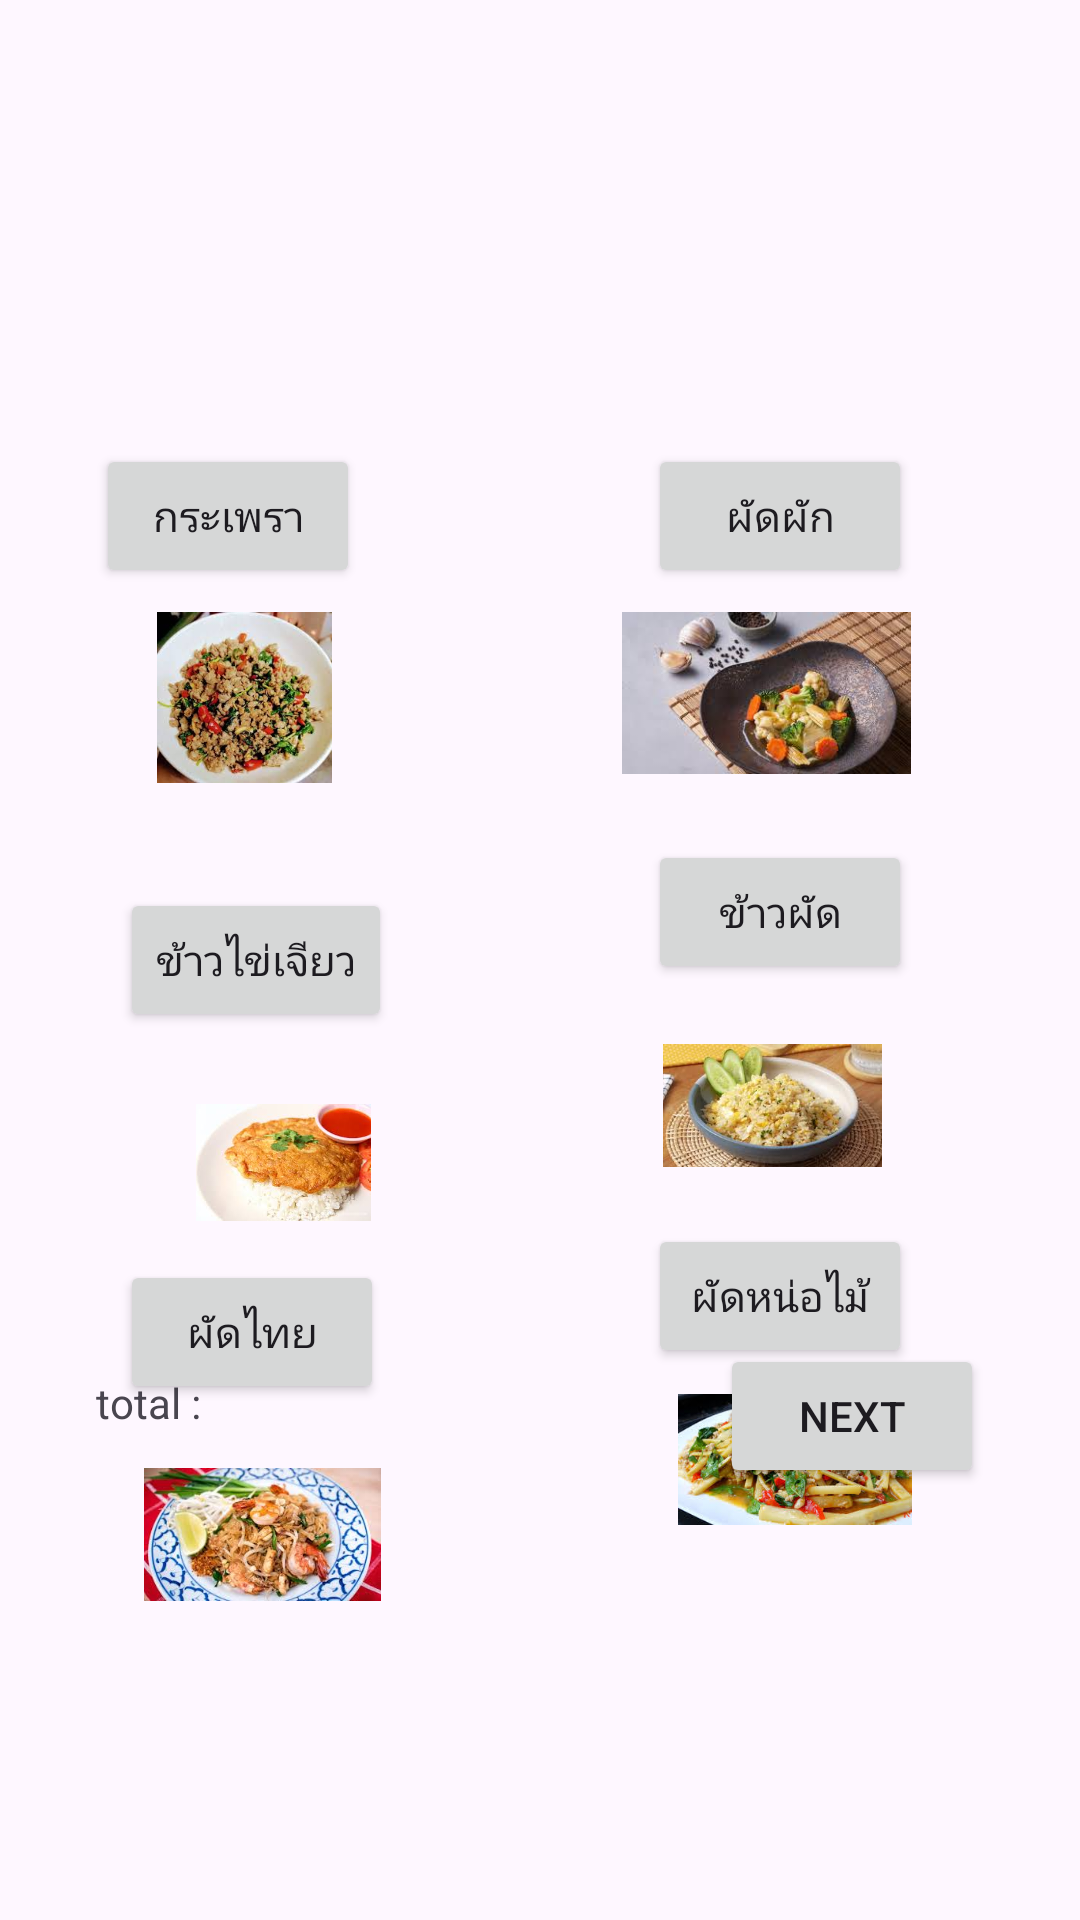

Write the Android layout XML for this screen, with the resource values it uses.
<!-- AndroidManifest.xml: application theme Theme.KOKOK -->
<!-- res/layout/activity_main.xml -->
<?xml version="1.0" encoding="utf-8"?>
<androidx.constraintlayout.widget.ConstraintLayout xmlns:android="http://schemas.android.com/apk/res/android"
    xmlns:app="http://schemas.android.com/apk/res-auto"
    xmlns:tools="http://schemas.android.com/tools"
    android:id="@+id/main"
    android:layout_width="match_parent"
    android:layout_height="match_parent"
    tools:context=".MainActivity">

    <Button
        android:id="@+id/button6"
        android:layout_width="wrap_content"
        android:layout_height="wrap_content"
        android:layout_marginTop="80dp"
        android:layout_marginEnd="56dp"
        android:onClick="disable6"
        android:text="ผัดหน่อไม้"
        app:layout_constraintEnd_toEndOf="parent"
        app:layout_constraintTop_toBottomOf="@+id/button4" />

    <Button
        android:id="@+id/button3"
        android:layout_width="wrap_content"
        android:layout_height="wrap_content"
        android:layout_marginStart="40dp"
        android:layout_marginTop="100dp"
        android:onClick="disable3"
        android:text="ข้าวไข่เจียว"
        app:layout_constraintStart_toStartOf="parent"
        app:layout_constraintTop_toBottomOf="@+id/button" />

    <Button
        android:id="@+id/button"
        android:layout_width="wrap_content"
        android:layout_height="wrap_content"
        android:layout_marginStart="32dp"
        android:layout_marginTop="148dp"
        android:onClick="disable"
        android:text="กระเพรา"
        app:layout_constraintStart_toStartOf="parent"
        app:layout_constraintTop_toTopOf="parent" />

    <Button
        android:id="@+id/button2"
        android:layout_width="wrap_content"
        android:layout_height="wrap_content"
        android:layout_marginTop="148dp"
        android:layout_marginEnd="56dp"
        android:onClick="disable2"
        android:text="ผัดผัก"
        app:layout_constraintEnd_toEndOf="parent"
        app:layout_constraintTop_toTopOf="parent" />

    <Button
        android:id="@+id/button5"
        android:layout_width="wrap_content"
        android:layout_height="wrap_content"
        android:layout_marginStart="40dp"
        android:layout_marginTop="76dp"
        android:onClick="disable5"
        android:text="ผัดไทย"
        app:layout_constraintStart_toStartOf="parent"
        app:layout_constraintTop_toBottomOf="@+id/button3" />

    <Button
        android:id="@+id/button4"
        android:layout_width="wrap_content"
        android:layout_height="wrap_content"
        android:layout_marginTop="84dp"
        android:layout_marginEnd="56dp"
        android:onClick="disable4"
        android:text="ข้าวผัด"
        app:layout_constraintEnd_toEndOf="parent"
        app:layout_constraintTop_toBottomOf="@+id/button2" />

    <TextView
        android:id="@+id/textView"
        android:layout_width="187dp"
        android:layout_height="26dp"
        android:layout_marginStart="32dp"
        android:layout_marginBottom="156dp"
        android:text="total :"
        app:layout_constraintBottom_toBottomOf="parent"
        app:layout_constraintStart_toStartOf="parent" />

    <Button
        android:id="@+id/button7"
        android:layout_width="wrap_content"
        android:layout_height="wrap_content"
        android:layout_marginEnd="32dp"
        android:layout_marginBottom="144dp"
        android:onClick="disable7"
        android:text="next"
        app:layout_constraintBottom_toBottomOf="parent"
        app:layout_constraintEnd_toEndOf="parent" />

    <ImageView
        android:id="@+id/imageView"
        android:layout_width="67dp"
        android:layout_height="57dp"
        android:layout_marginStart="48dp"
        android:layout_marginTop="8dp"
        app:layout_constraintStart_toStartOf="parent"
        app:layout_constraintTop_toBottomOf="@+id/button"
        app:srcCompat="@drawable/img" />

    <ImageView
        android:id="@+id/imageView2"
        android:layout_width="97dp"
        android:layout_height="54dp"
        android:layout_marginTop="8dp"
        android:layout_marginEnd="56dp"
        app:layout_constraintEnd_toEndOf="parent"
        app:layout_constraintTop_toBottomOf="@+id/button2"
        app:srcCompat="@drawable/img_1" />

    <ImageView
        android:id="@+id/imageView3"
        android:layout_width="78dp"
        android:layout_height="61dp"
        android:layout_marginEnd="56dp"
        app:layout_constraintEnd_toEndOf="parent"
        app:layout_constraintTop_toBottomOf="@+id/button6"
        app:srcCompat="@drawable/img_2" />

    <ImageView
        android:id="@+id/imageView4"
        android:layout_width="85dp"
        android:layout_height="41dp"
        android:layout_marginTop="20dp"
        android:layout_marginEnd="60dp"
        app:layout_constraintEnd_toEndOf="parent"
        app:layout_constraintTop_toBottomOf="@+id/button4"
        app:srcCompat="@drawable/img_3" />

    <ImageView
        android:id="@+id/imageView5"
        android:layout_width="79dp"
        android:layout_height="47dp"
        android:layout_marginStart="48dp"
        android:layout_marginTop="20dp"
        app:layout_constraintStart_toStartOf="parent"
        app:layout_constraintTop_toBottomOf="@+id/button5"
        app:srcCompat="@drawable/img_4" />

    <ImageView
        android:id="@+id/imageView6"
        android:layout_width="85dp"
        android:layout_height="39dp"
        android:layout_marginStart="52dp"
        android:layout_marginTop="24dp"
        app:layout_constraintStart_toStartOf="parent"
        app:layout_constraintTop_toBottomOf="@+id/button3"
        app:srcCompat="@drawable/img_5" />
</androidx.constraintlayout.widget.ConstraintLayout>
<!-- resources referenced by this layout -->
<resources>
  <!-- drawable img: png bitmap (drawable, 124417 bytes) -->
  <!-- drawable img_1: png bitmap (drawable, 111107 bytes) -->
  <!-- drawable img_2: png bitmap (drawable, 134720 bytes) -->
  <!-- drawable img_3: png bitmap (drawable, 136824 bytes) -->
  <!-- drawable img_4: png bitmap (drawable, 141314 bytes) -->
  <!-- drawable img_5: png bitmap (drawable, 101496 bytes) -->
  <style name="Theme.KOKOK" parent="Base.Theme.KOKOK" />
  <style name="Base.Theme.KOKOK" parent="Theme.Material3.DayNight.NoActionBar">
          
          
      </style>
</resources>
